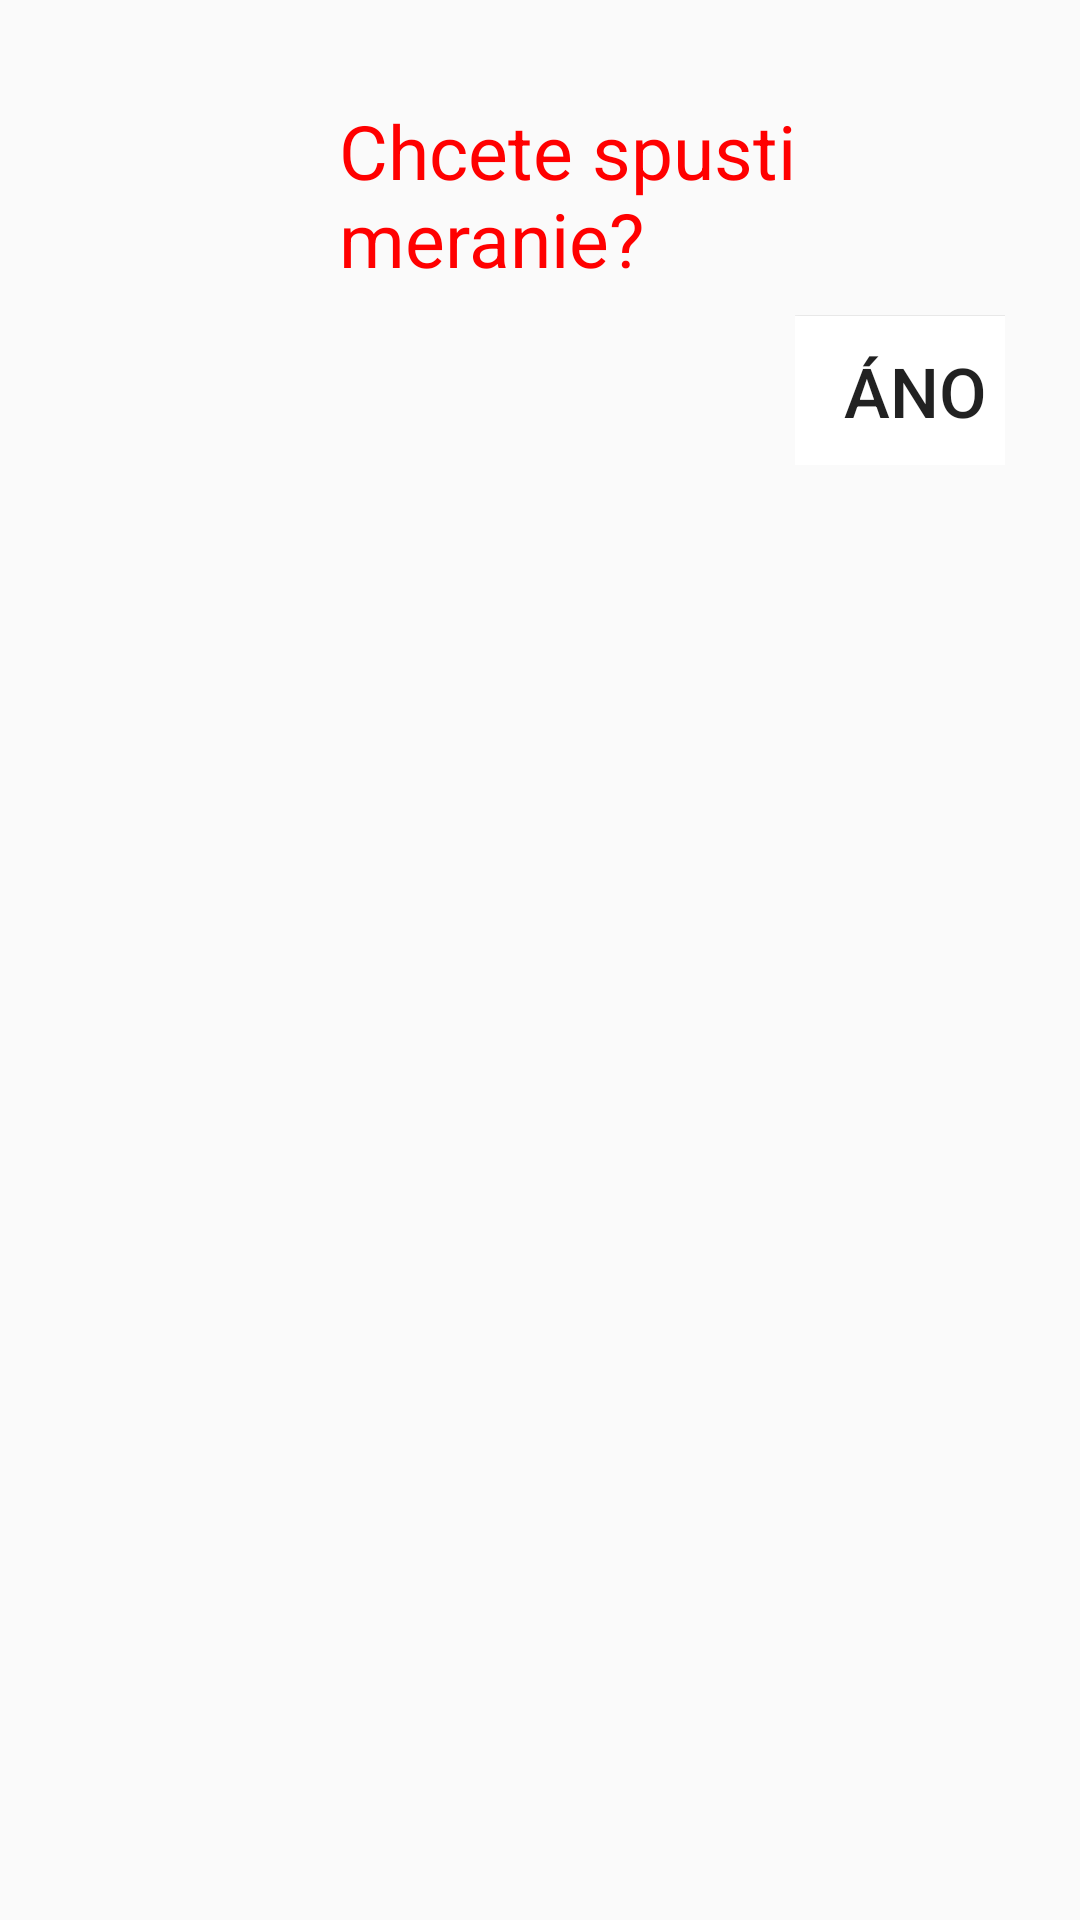

This screen was rendered from an Android layout file. Write that file and the resources it references.
<!-- AndroidManifest.xml: application theme AppTheme -->
<!-- res/layout/alert_skuska.xml -->
<?xml version="1.0" encoding="utf-8"?>
<LinearLayout xmlns:android="http://schemas.android.com/apk/res/android"
    android:layout_width="match_parent"
    android:layout_height="match_parent"
    android:orientation="vertical"
    android:padding="25dp">

    <LinearLayout
        android:layout_width="wrap_content"
        android:layout_height="wrap_content"
        android:gravity="center_vertical"
        android:orientation="horizontal">

        <ImageView android:src="@drawable/telesna_icon"
            android:layout_width="80dp"
            android:layout_height="80dp"
            android:layout_marginRight="8dp"/>

        <TextView
            android:layout_width="wrap_content"
            android:textSize="25dp"
            android:layout_height="wrap_content"
            android:textColor="#F00"
            android:text="Chcete spusti meranie?" />

    </LinearLayout>
    <LinearLayout
        android:layout_width="wrap_content"
        android:layout_height="wrap_content"
        android:layout_marginLeft="240dp"
        android:orientation="horizontal">
        <Button
            android:id="@+id/btnAno"
            android:layout_width="80dp"
            android:layout_height="50dp"
            android:textSize="23dp"
            android:background="@color/colorWhite"
            android:text="ÁNO"/>
        <Button
            android:id="@+id/btnNie"
            android:layout_marginLeft="35dp"
            android:layout_width="80dp"
            android:layout_height="50dp"
            android:textSize="23dp"
            android:text="NIE"/>
    </LinearLayout>


</LinearLayout>
<!-- resources referenced by this layout -->
<resources>
  <color name="colorWhite">#FFF</color>
  <!-- drawable telesna_icon: png bitmap (mipmap-xhdpi, 37323 bytes) -->
  <style name="AppTheme" parent="Theme.AppCompat.Light.NoActionBar">
          
          <item name="colorPrimary">@color/colorPrimary</item>
          <item name="colorPrimaryDark">@color/colorPrimaryDark</item>
          <item name="colorAccent">@color/colorAccent</item>
      </style>
  <color name="colorPrimary">#3F51B5</color>
  <color name="colorPrimaryDark">#303F9F</color>
  <color name="colorAccent">#FF4081</color>
</resources>
